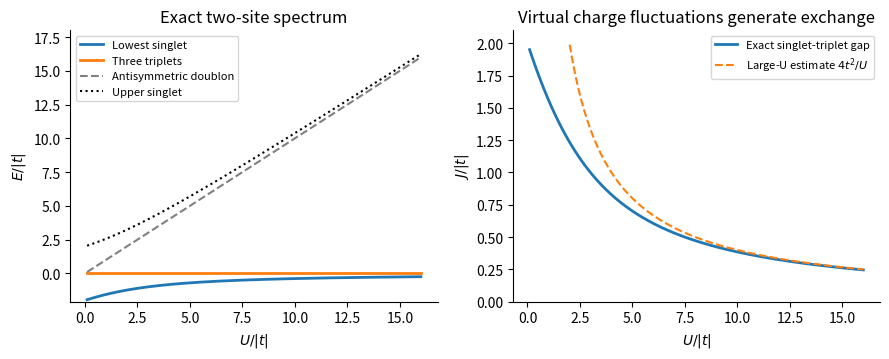

Generate this figure with matplotlib: (Note: this script raises an exception after producing the figure.)
from pathlib import Path
import numpy as np
import matplotlib
matplotlib.use('Agg')
import matplotlib.pyplot as plt
plt.rcParams.update({'font.size':10,'axes.spines.top':False,'axes.spines.right':False})

fig,ax=plt.subplots(1,2,figsize=(9,3.7));u=np.linspace(.1,16,600)
em=(u-np.sqrt(u*u+16))/2;ep=(u+np.sqrt(u*u+16))/2
ax[0].plot(u,em,label='Lowest singlet',lw=2);ax[0].plot(u,np.zeros_like(u),label='Three triplets',lw=2);ax[0].plot(u,u,'--',color='gray',label='Antisymmetric doublon');ax[0].plot(u,ep,':',color='black',label='Upper singlet')
ax[0].set(xlabel=r'$U/|t|$',ylabel=r'$E/|t|$',title='Exact two-site spectrum',ylim=(-2.1,18));ax[0].legend(fontsize=8)
ax[1].plot(u,-em,label='Exact singlet-triplet gap',lw=2);mask=u>2;ax[1].plot(u[mask],4/u[mask],'--',label=r'Large-U estimate $4t^2/U$')
ax[1].set(xlabel=r'$U/|t|$',ylabel=r'$J/|t|$',ylim=(0,2.1),title='Virtual charge fluctuations generate exchange');ax[1].legend(fontsize=8)

fig.tight_layout()
fig.savefig(Path(__file__).stem+'.png',dpi=145,facecolor='white',bbox_inches='tight')
plt.close(fig)
